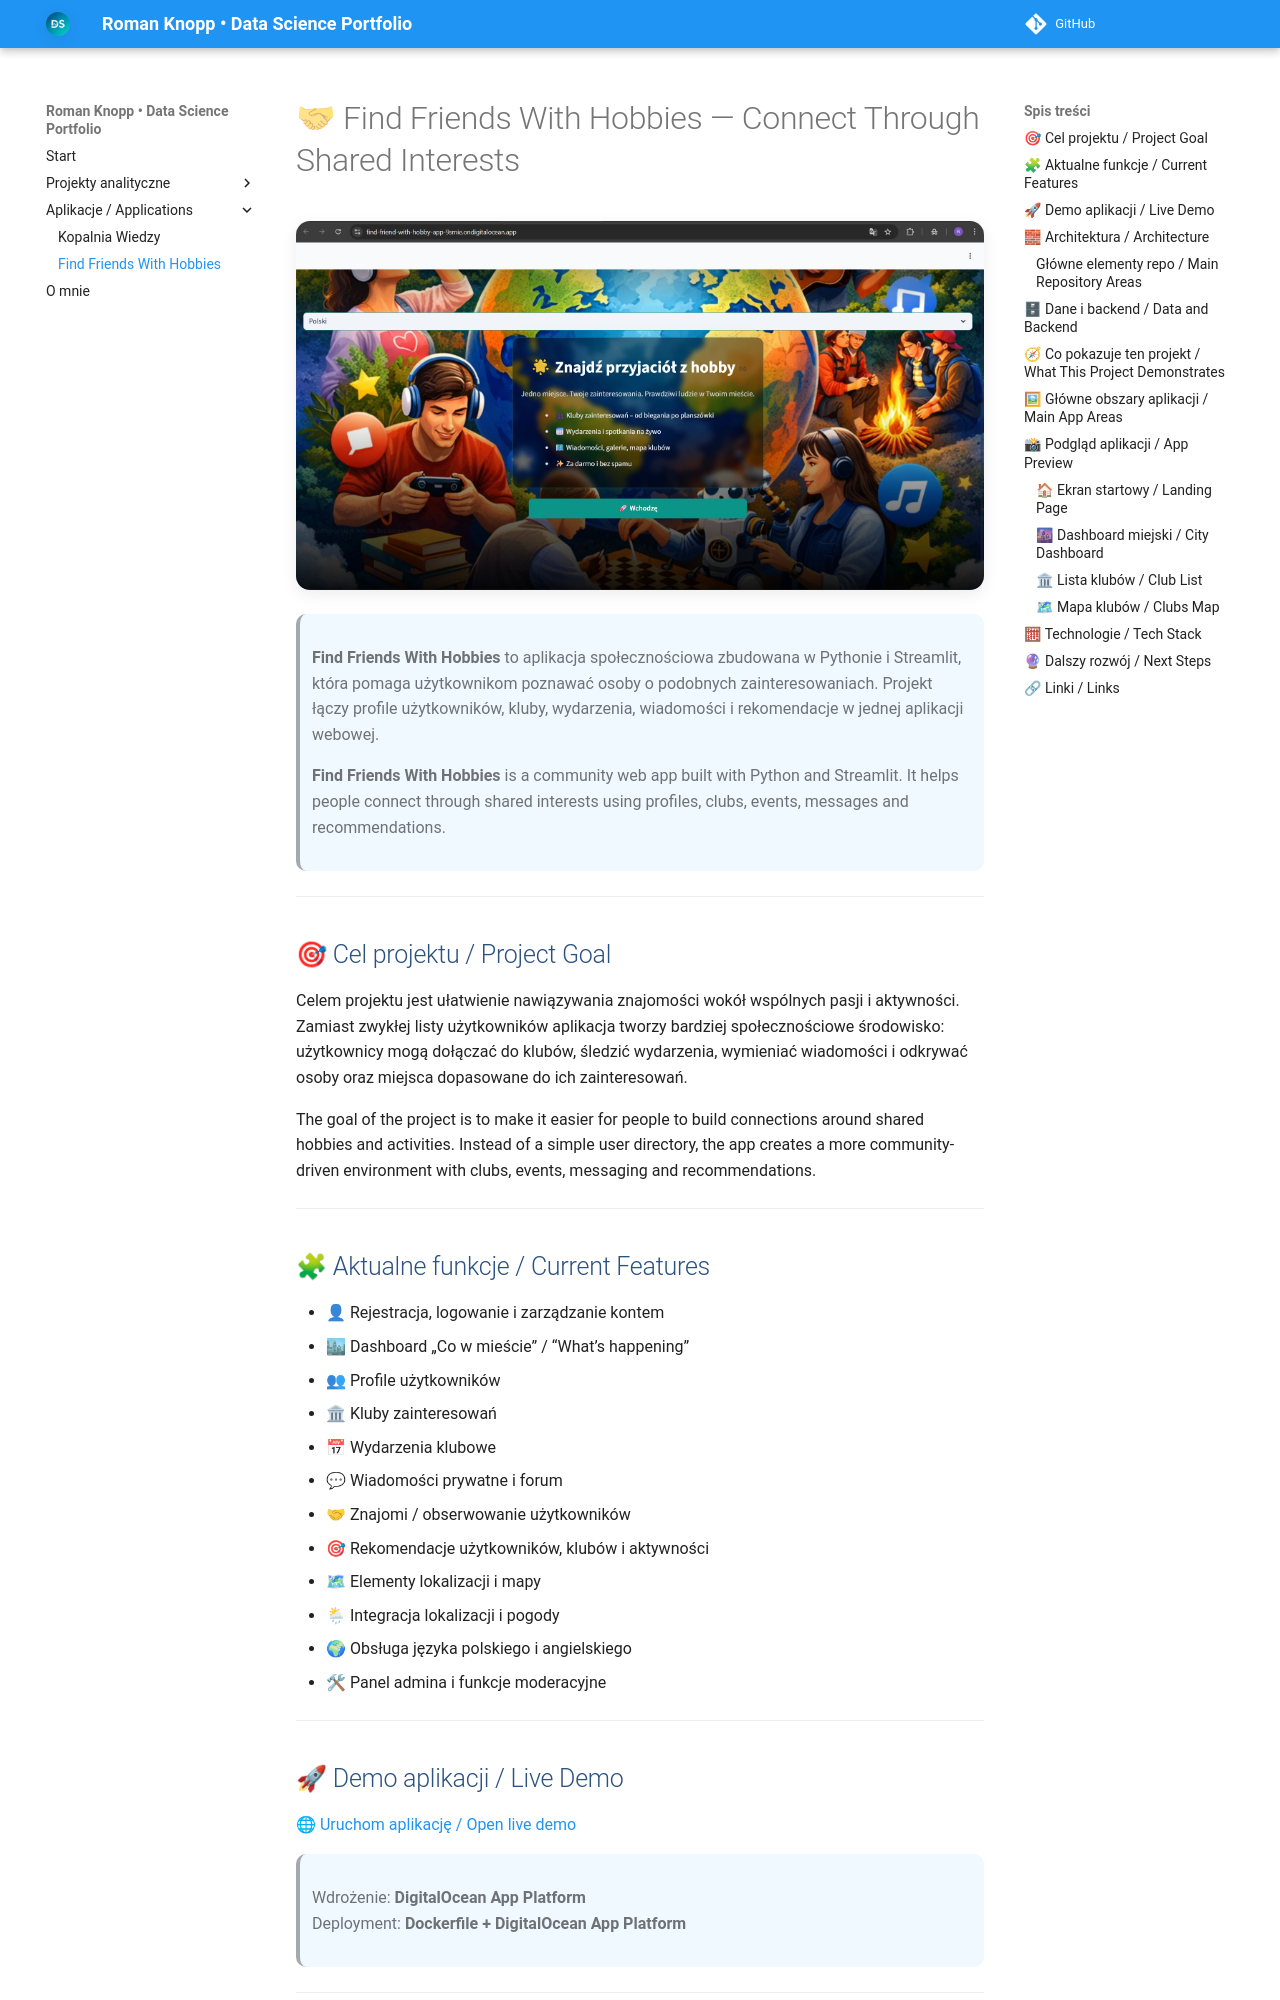

repository: Romi-2023/knopp_roman_portfolio · page: ongoing/find_friends_with_hobbies/index.html · generator: mkdocs

# 🤝 Find Friends With Hobbies — Connect Through Shared Interests

![Podgląd aplikacji](img/thumb.png){ width="720" }

> **Find Friends With Hobbies** to aplikacja społecznościowa zbudowana w Pythonie i Streamlit, która pomaga użytkownikom poznawać osoby o podobnych zainteresowaniach.
> Projekt łączy profile użytkowników, kluby, wydarzenia, wiadomości i rekomendacje w jednej aplikacji webowej.
>
> **Find Friends With Hobbies** is a community web app built with Python and Streamlit.
> It helps people connect through shared interests using profiles, clubs, events, messages and recommendations.

---

## 🎯 Cel projektu / Project Goal

Celem projektu jest ułatwienie nawiązywania znajomości wokół wspólnych pasji i aktywności.
Zamiast zwykłej listy użytkowników aplikacja tworzy bardziej społecznościowe środowisko: użytkownicy mogą dołączać do klubów, śledzić wydarzenia, wymieniać wiadomości i odkrywać osoby oraz miejsca dopasowane do ich zainteresowań.

The goal of the project is to make it easier for people to build connections around shared hobbies and activities.
Instead of a simple user directory, the app creates a more community-driven environment with clubs, events, messaging and recommendations.

---

## 🧩 Aktualne funkcje / Current Features

- 👤 Rejestracja, logowanie i zarządzanie kontem
- 🏙 Dashboard „Co w mieście” / “What’s happening”
- 👥 Profile użytkowników
- 🏛 Kluby zainteresowań
- 📅 Wydarzenia klubowe
- 💬 Wiadomości prywatne i forum
- 🤝 Znajomi / obserwowanie użytkowników
- 🎯 Rekomendacje użytkowników, klubów i aktywności
- 🗺 Elementy lokalizacji i mapy
- 🌦 Integracja lokalizacji i pogody
- 🌍 Obsługa języka polskiego i angielskiego
- 🛠 Panel admina i funkcje moderacyjne

---
